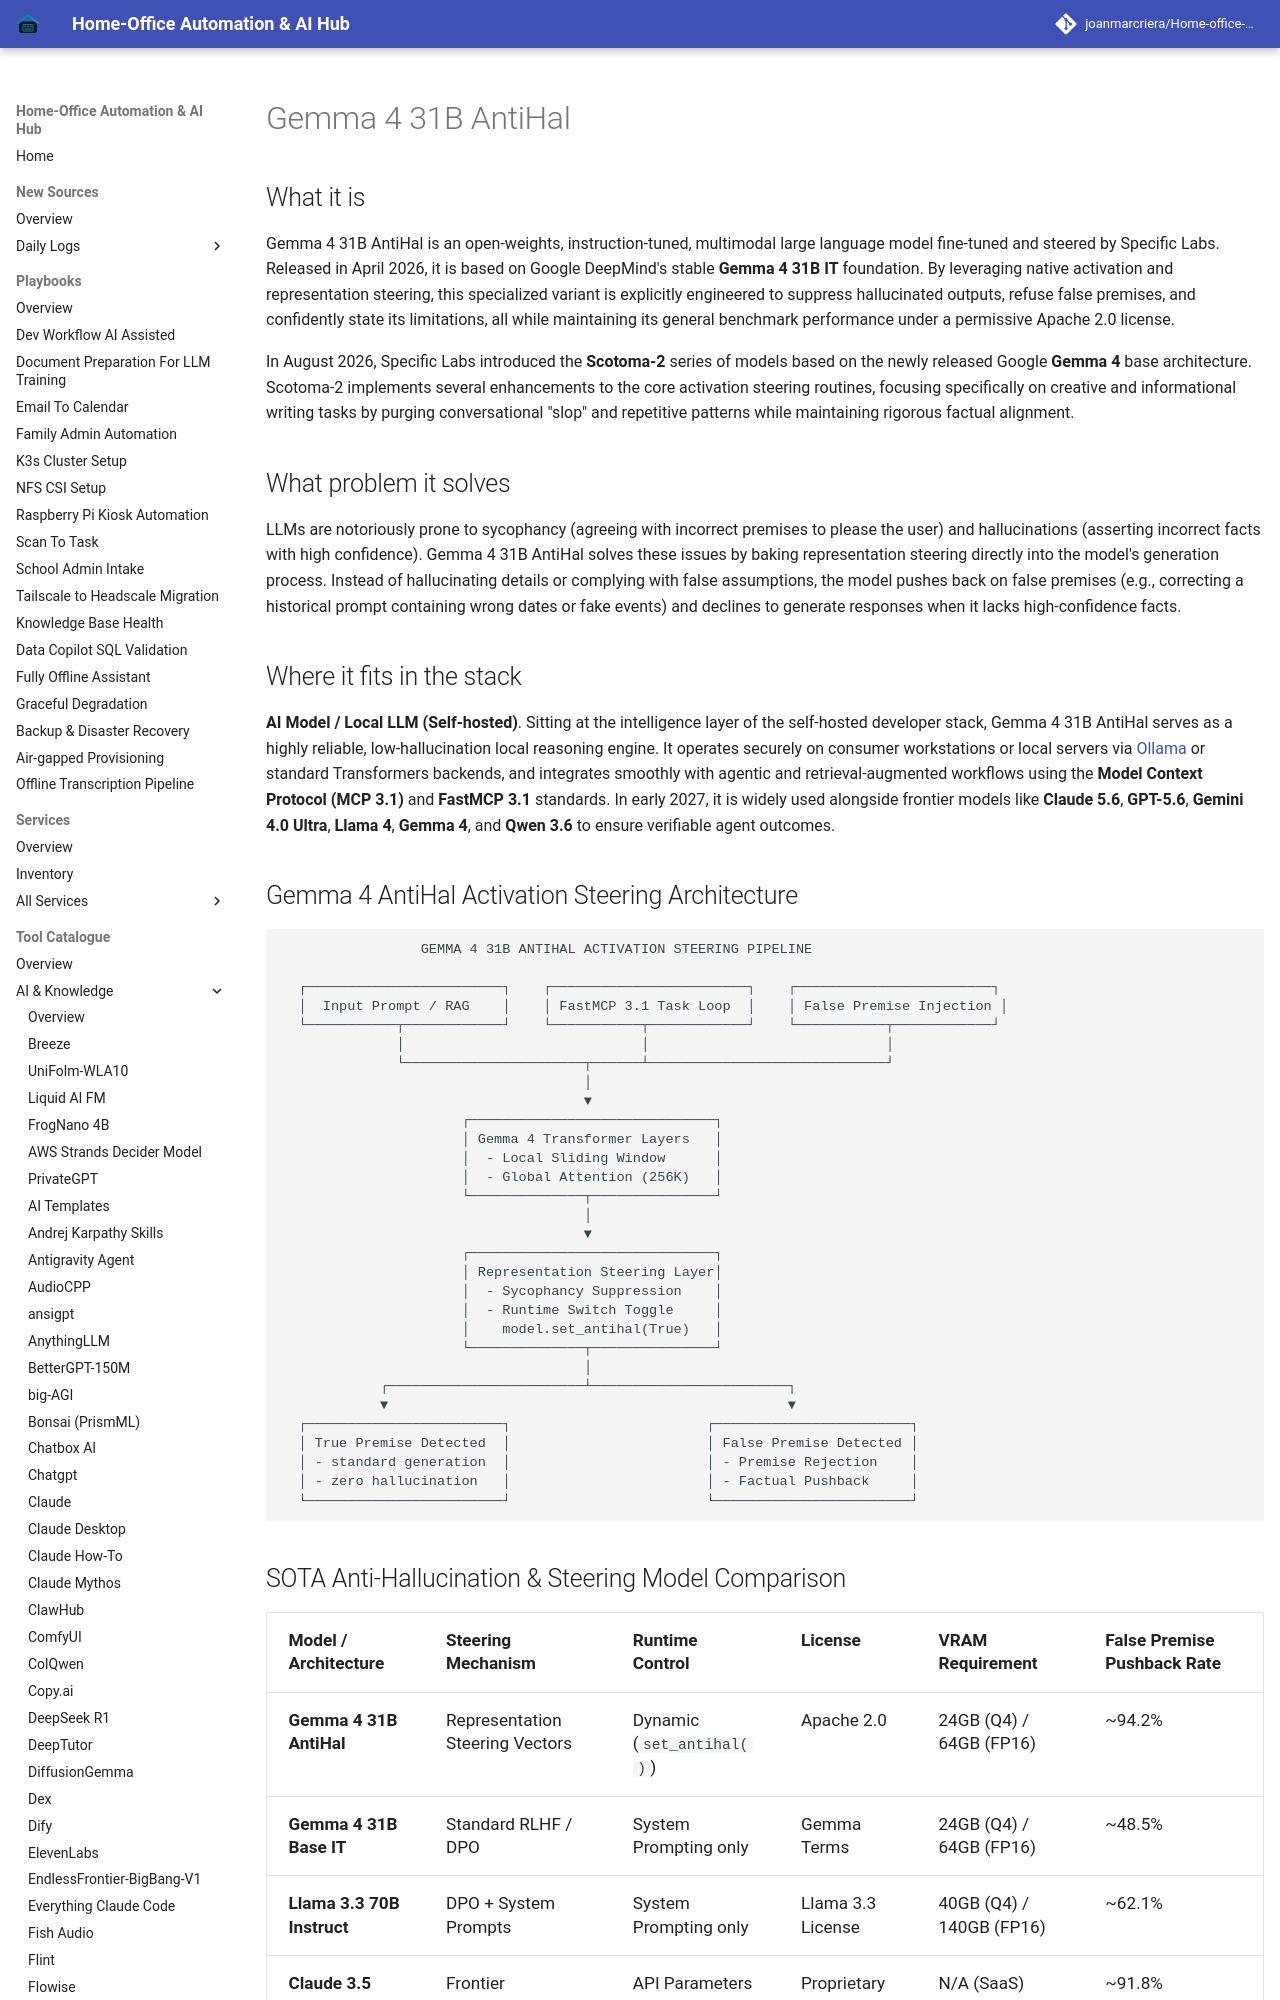

repository: joanmarcriera/Home-office-automations · page: tools/ai_knowledge/gemma-4-31b-antihal/index.html · generator: mkdocs

# Gemma 4 31B AntiHal

## What it is
Gemma 4 31B AntiHal is an open-weights, instruction-tuned, multimodal large language model fine-tuned and steered by Specific Labs. Released in April 2026, it is based on Google DeepMind's stable **Gemma 4 31B IT** foundation. By leveraging native activation and representation steering, this specialized variant is explicitly engineered to suppress hallucinated outputs, refuse false premises, and confidently state its limitations, all while maintaining its general benchmark performance under a permissive Apache 2.0 license.

In August 2026, Specific Labs introduced the **Scotoma-2** series of models based on the newly released Google **Gemma 4** base architecture. Scotoma-2 implements several enhancements to the core activation steering routines, focusing specifically on creative and informational writing tasks by purging conversational "slop" and repetitive patterns while maintaining rigorous factual alignment.

## What problem it solves
LLMs are notoriously prone to sycophancy (agreeing with incorrect premises to please the user) and hallucinations (asserting incorrect facts with high confidence). Gemma 4 31B AntiHal solves these issues by baking representation steering directly into the model's generation process. Instead of hallucinating details or complying with false assumptions, the model pushes back on false premises (e.g., correcting a historical prompt containing wrong dates or fake events) and declines to generate responses when it lacks high-confidence facts.

## Where it fits in the stack
**AI Model / Local LLM (Self-hosted)**. Sitting at the intelligence layer of the self-hosted developer stack, Gemma 4 31B AntiHal serves as a highly reliable, low-hallucination local reasoning engine. It operates securely on consumer workstations or local servers via [Ollama](../../services/ollama.md) or standard Transformers backends, and integrates smoothly with agentic and retrieval-augmented workflows using the **Model Context Protocol (MCP 3.1)** and **FastMCP 3.1** standards. In early 2027, it is widely used alongside frontier models like **Claude 5.6**, **GPT-5.6**, **Gemini 4.0 Ultra**, **Llama 4**, **Gemma 4**, and **Qwen 3.6** to ensure verifiable agent outcomes.

## Gemma 4 AntiHal Activation Steering Architecture

```
                 GEMMA 4 31B ANTIHAL ACTIVATION STEERING PIPELINE

  ┌────────────────────────┐    ┌────────────────────────┐    ┌────────────────────────┐
  │  Input Prompt / RAG    │    │ FastMCP 3.1 Task Loop  │    │ False Premise Injection │
  └───────────┬────────────┘    └───────────┬────────────┘    └───────────┬────────────┘
              │                             │                             │
              └──────────────────────┬──────┴─────────────────────────────┘
                                     │
                                     ▼
                      ┌──────────────────────────────┐
                      │ Gemma 4 Transformer Layers   │
                      │  - Local Sliding Window      │
                      │  - Global Attention (256K)   │
                      └──────────────┬───────────────┘
                                     │
                                     ▼
                      ┌──────────────────────────────┐
                      │ Representation Steering Layer│
                      │  - Sycophancy Suppression    │
                      │  - Runtime Switch Toggle     │
                      │    model.set_antihal(True)   │
                      └──────────────┬───────────────┘
                                     │
            ┌────────────────────────┴────────────────────────┐
            ▼                                                 ▼
  ┌────────────────────────┐                        ┌────────────────────────┐
  │ True Premise Detected  │                        │ False Premise Detected │
  │ - standard generation  │                        │ - Premise Rejection    │
  │ - zero hallucination   │                        │ - Factual Pushback     │
  └────────────────────────┘                        └────────────────────────┘
```
